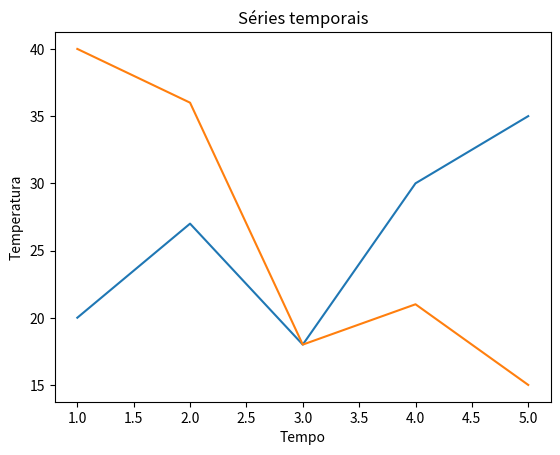

This chart was generated by the following Python code:
import numpy as np
import matplotlib.pyplot as plt

x = np.array([1,2,3,4,5])
y1 = np.array([20, 27, 18, 30, 35])
y2 = np.array([40, 36, 18, 21, 15])
print(x)
plt.plot(x,y1)
plt.plot(x,y2)
plt.xlabel("Tempo")
plt.ylabel("Temperatura")
plt.title("Séries temporais")
plt.show()